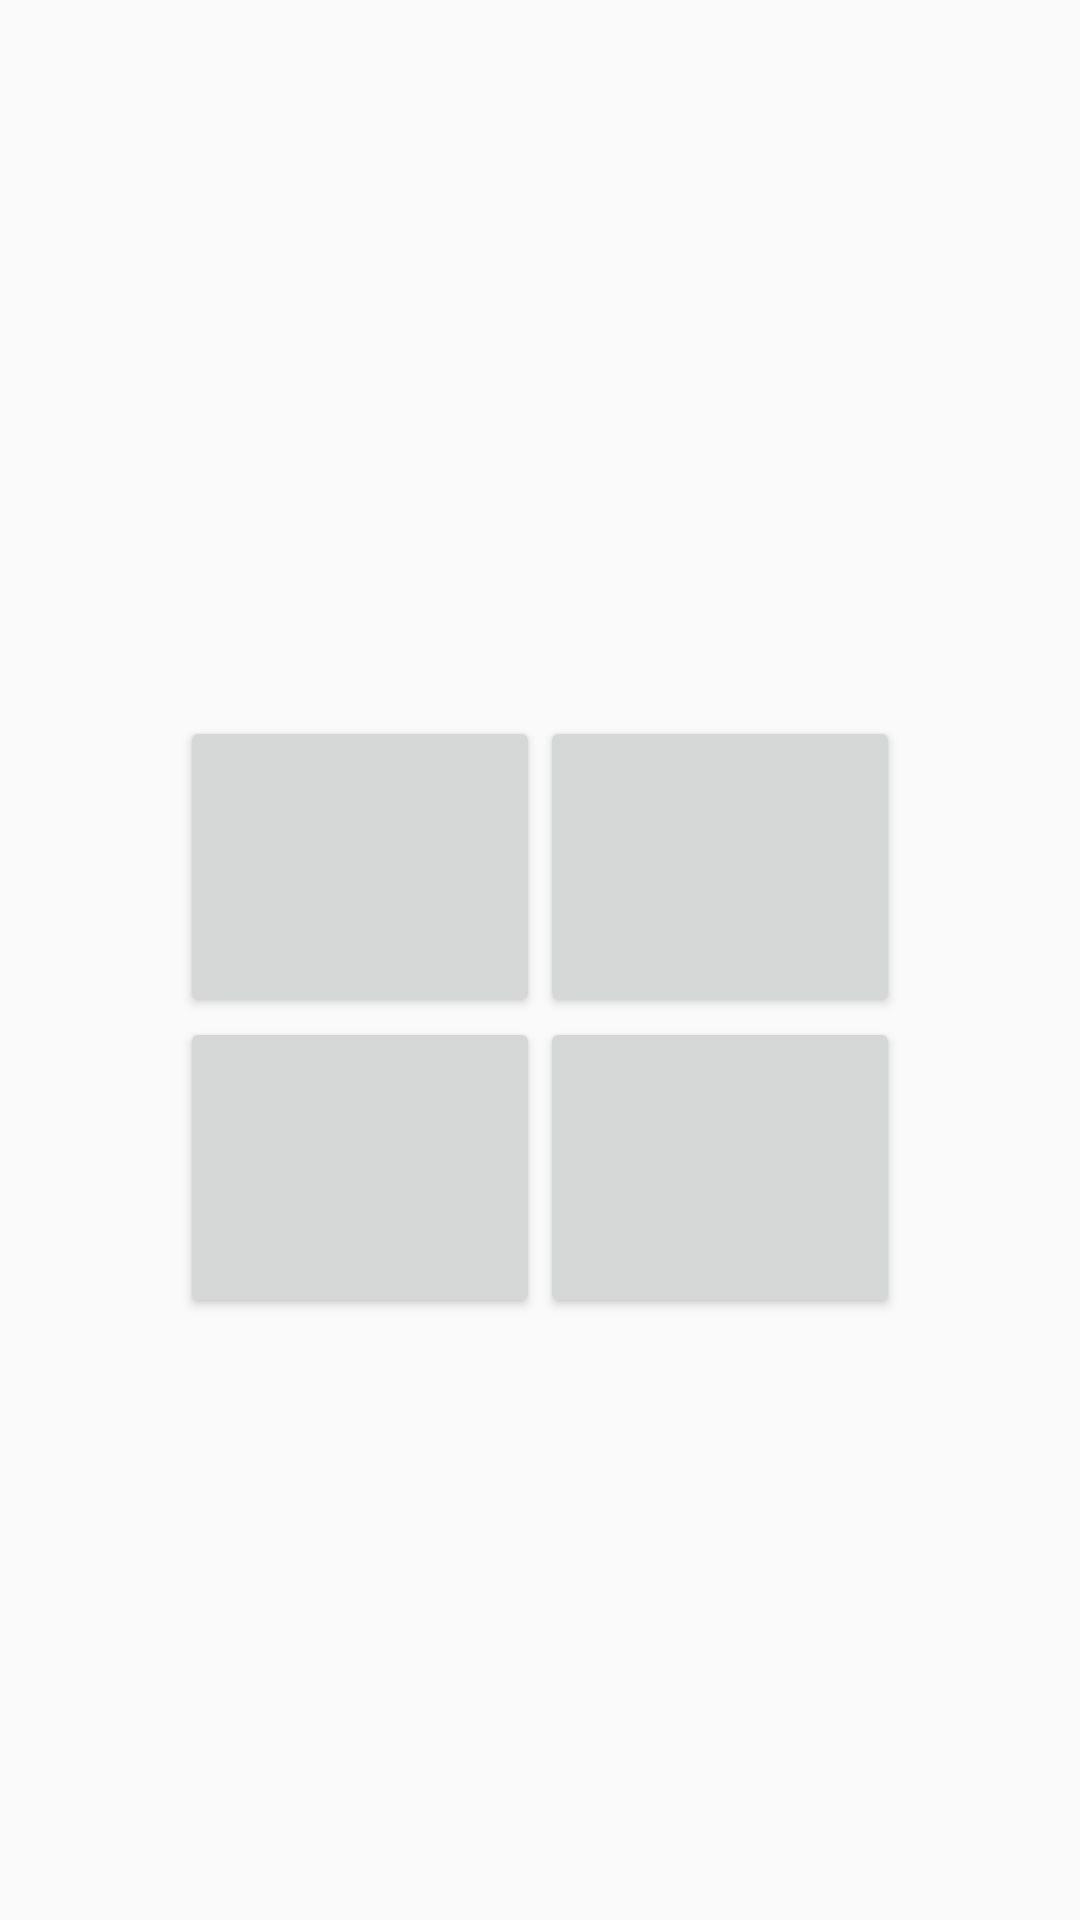

This screen was rendered from an Android layout file. Write that file and the resources it references.
<!-- AndroidManifest.xml: application theme AppTheme -->
<!-- res/layout/activity_main.xml -->
<?xml version="1.0" encoding="utf-8"?>
<LinearLayout xmlns:android="http://schemas.android.com/apk/res/android"
    xmlns:tools="http://schemas.android.com/tools"
    android:id="@+id/container"
    android:screenOrientation="portrait"
    android:layout_centerVertical="true"
    android:orientation="vertical"
    android:layout_width="match_parent"
    android:layout_height="match_parent">

    <LinearLayout
        android:layout_width="match_parent"
        android:layout_height="wrap_content"
        android:orientation="vertical"
        android:layout_weight="1">
        <GridView
            android:id="@+id/myGridView"
            android:layout_width="match_parent"
            android:layout_height="match_parent"
            android:gravity="center"
            android:numColumns="10"/>
    </LinearLayout>

    <TextView
        android:id="@+id/hint"
        android:layout_width="wrap_content"
        android:layout_height="wrap_content"
        android:layout_centerHorizontal="true"
        android:layout_gravity = "center"/>

    <TextView
        android:id="@+id/xTimesy"
        android:layout_width="wrap_content"
        android:layout_height="wrap_content"
        android:layout_centerHorizontal="true"
        android:layout_gravity = "center"/>

    <LinearLayout
        android:id="@+id/fourBtnView"
        android:layout_width="match_parent"
        android:layout_height="0dp"
        android:orientation="horizontal"
        android:layout_weight="1">

        <FrameLayout
            android:layout_width="0dp"
            android:layout_height="match_parent"
            android:layout_weight="1">
        </FrameLayout>

        <LinearLayout
            android:layout_width="0dp"
            android:layout_height="match_parent"
            android:orientation="vertical"
            android:layout_weight="2">

            <Button
                android:id="@+id/button1"
                android:layout_width="match_parent"
                android:layout_height="wrap_content"
                android:layout_gravity="center"
                android:layout_weight="1"
                android:onClick="onClickBtn1"/>

            <Button
                android:id="@+id/button2"
                android:layout_width="match_parent"
                android:layout_height="wrap_content"
                android:layout_gravity="center"
                android:layout_weight="1"
                android:onClick="onClickBtn2"/>
        </LinearLayout>

        <LinearLayout
            android:layout_width="0dp"
            android:layout_height="match_parent"
            android:orientation="vertical"
            android:layout_weight="2">

            <Button
                android:id="@+id/button3"
                android:layout_width="match_parent"
                android:layout_height="wrap_content"
                android:layout_gravity="center"
                android:layout_weight="1"
                android:onClick="onClickBtn3"/>
            <Button
                android:id="@+id/button4"
                android:layout_width="match_parent"
                android:layout_height="wrap_content"
                android:layout_gravity="center"
                android:layout_weight="1"
                android:onClick="onClickBtn4"/>
        </LinearLayout>

        <FrameLayout
            android:layout_width="0dp"
            android:layout_height="match_parent"
            android:layout_weight="1">
        </FrameLayout>
    </LinearLayout>
    <LinearLayout
        android:layout_width="match_parent"
        android:layout_height="0dp"
        android:orientation="horizontal"
        android:layout_weight="1">
    </LinearLayout>
</LinearLayout>
<!-- resources referenced by this layout -->
<resources>
  <style name="AppTheme" parent="Theme.AppCompat.Light.DarkActionBar">
          
          <item name="colorPrimary">@color/colorPrimary</item>
          <item name="colorPrimaryDark">@color/colorPrimaryDark</item>
          <item name="colorAccent">@color/colorAccent</item>
      </style>
  <!-- not gathered from this repository: default colours our renderer supplied (Android Studio template values) -->
  <color name="colorPrimary">#FF6200EE</color>
  <color name="colorPrimaryDark">#FF3700B3</color>
  <color name="colorAccent">#FF03DAC5</color>
</resources>
